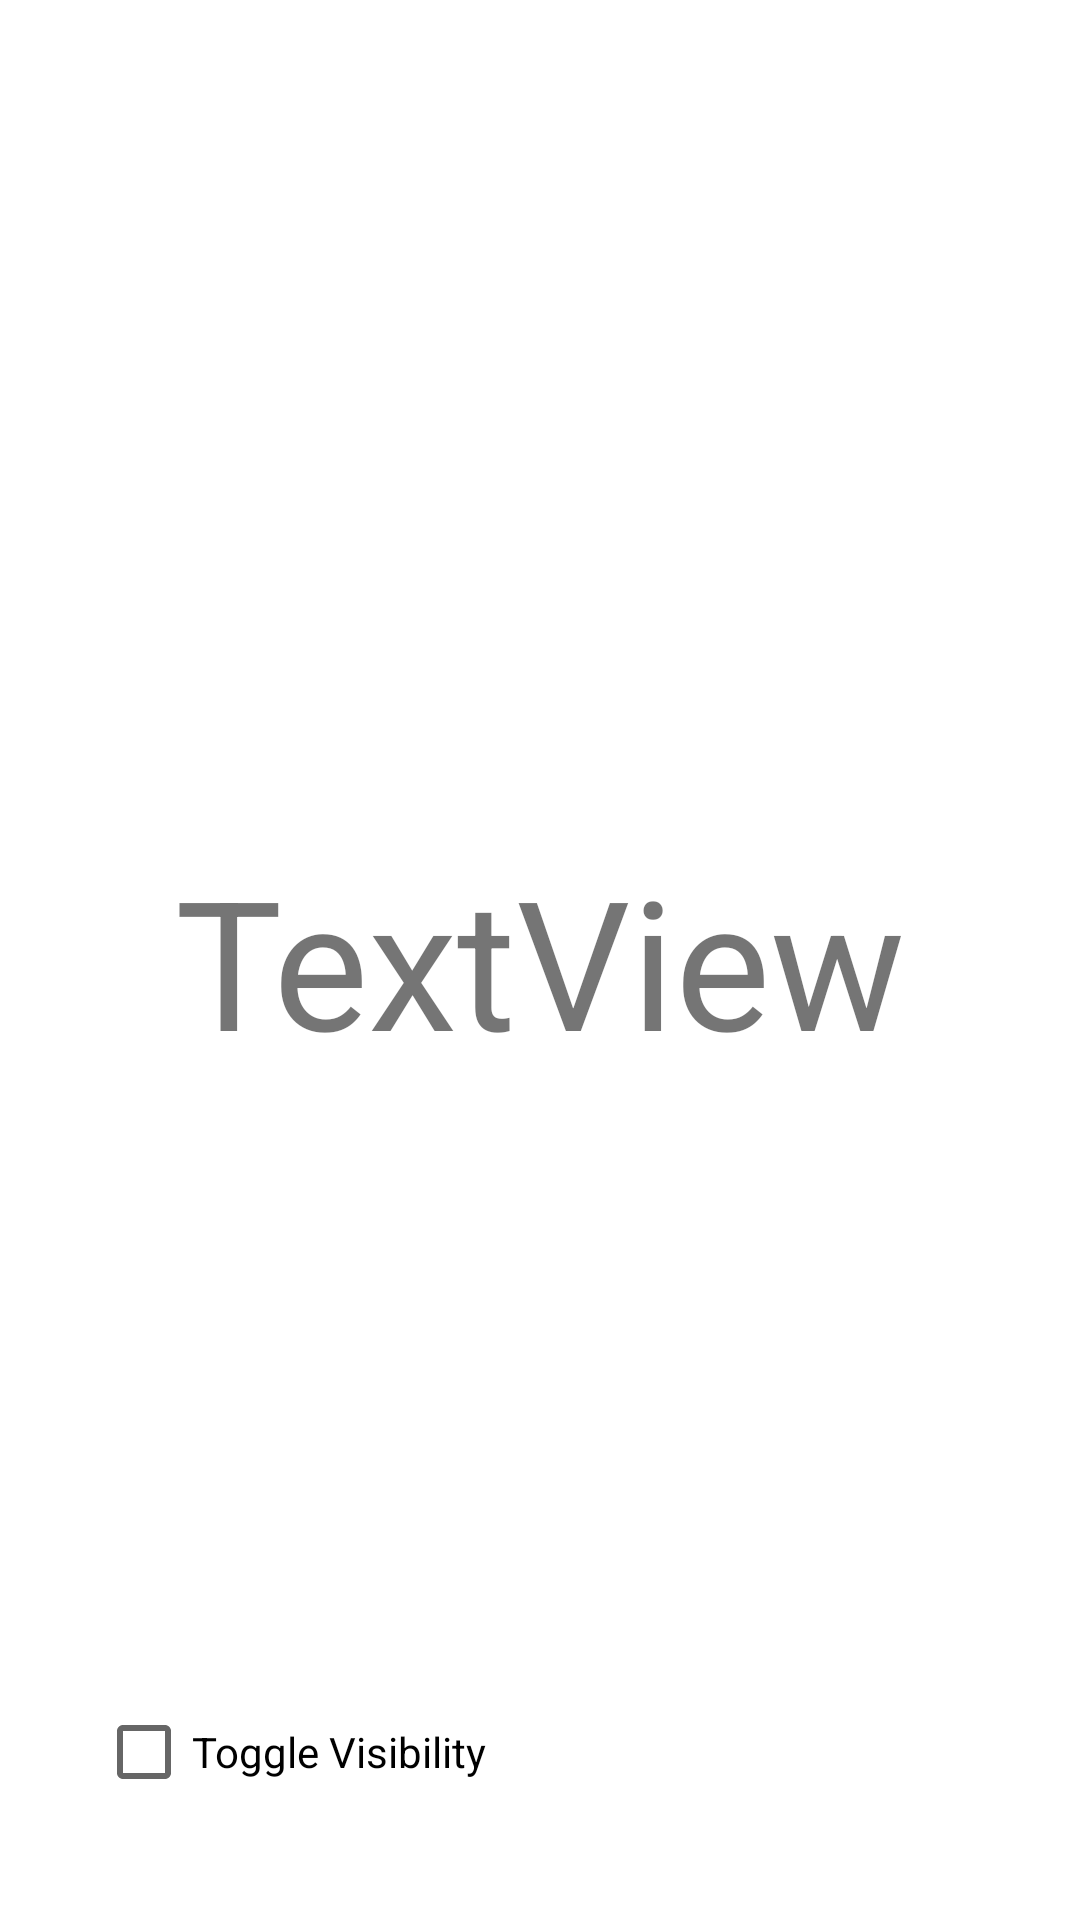

Write the Android layout XML for this screen, with the resource values it uses.
<!-- AndroidManifest.xml: application theme Theme.CorutinesFlow -->
<!-- res/layout/fragment_main_test.xml -->
<?xml version="1.0" encoding="utf-8"?>
<androidx.constraintlayout.widget.ConstraintLayout xmlns:android="http://schemas.android.com/apk/res/android"
    xmlns:app="http://schemas.android.com/apk/res-auto"
    xmlns:tools="http://schemas.android.com/tools"
    android:layout_width="match_parent"
    android:layout_height="match_parent"
    tools:context=".MainTestFragment">

    <TextView
        android:id="@+id/textView"
        android:layout_width="wrap_content"
        android:layout_height="wrap_content"
        android:text="TextView"
        android:textSize="60sp"
        app:layout_constraintBottom_toBottomOf="parent"
        app:layout_constraintEnd_toEndOf="parent"
        app:layout_constraintStart_toStartOf="parent"
        app:layout_constraintTop_toTopOf="parent" />

    <CheckBox
        android:id="@+id/checkBox"
        android:layout_width="wrap_content"
        android:layout_height="wrap_content"
        android:layout_marginStart="32dp"
        android:layout_marginBottom="32dp"
        android:text="Toggle Visibility"
        app:layout_constraintBottom_toBottomOf="parent"
        app:layout_constraintStart_toStartOf="parent" />
</androidx.constraintlayout.widget.ConstraintLayout>
<!-- resources referenced by this layout -->
<resources>
  <style name="Theme.CorutinesFlow" parent="Theme.MaterialComponents.DayNight.DarkActionBar">
          
          <item name="colorPrimary">@color/purple_500</item>
          <item name="colorPrimaryVariant">@color/purple_700</item>
          <item name="colorOnPrimary">@color/white</item>
          
          <item name="colorSecondary">@color/teal_200</item>
          <item name="colorSecondaryVariant">@color/teal_700</item>
          <item name="colorOnSecondary">@color/black</item>
          
          <item name="android:statusBarColor">?attr/colorPrimaryVariant</item>
          
      </style>
  <!-- not gathered from this repository: default colours our renderer supplied (Android Studio template values) -->
  <color name="purple_500">#FF6200EE</color>
  <color name="purple_700">#FF3700B3</color>
  <color name="teal_200">#FF03DAC5</color>
  <color name="teal_700">#FF018786</color>
  <color name="black">#FF000000</color>
  <color name="white">#FFFFFFFF</color>
</resources>
